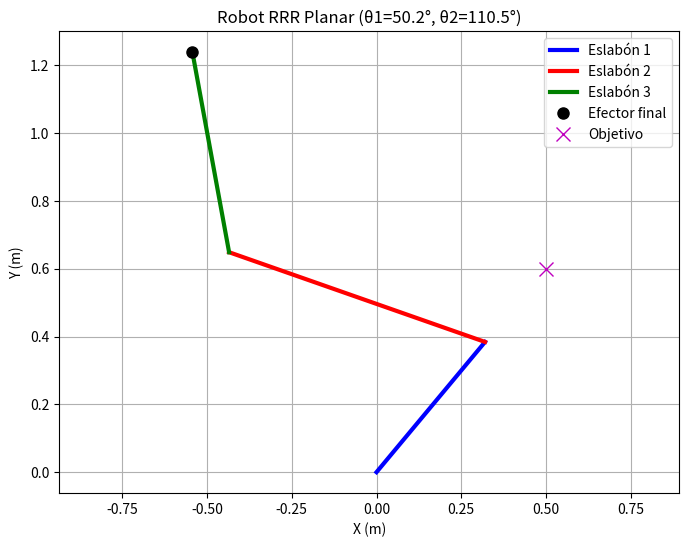

The script that saved this image:
import numpy as np
import matplotlib.pyplot as plt
from math import cos, sin, atan2, sqrt, pi

# =============================================
# 1. Definición de parámetros D-H (robot RRR planar)
# =============================================
# Eslabón | theta (θ) | d | a | alpha (α)
dh_params = [
    {'theta': 0, 'd': 0, 'a': 0.5, 'alpha': 0},   # Eslabón 1
    {'theta': 0, 'd': 0, 'a': 0.8, 'alpha': 0},   # Eslabón 2
    {'theta': 0, 'd': 0, 'a': 0.6, 'alpha': 0}    # Eslabón 3
]

# =============================================
# 2. Función para calcular matriz de transformación A_i
# =============================================
def dh_matrix(theta, d, a, alpha):
    """Genera la matriz de transformación homogénea A_i para los parámetros D-H dados."""
    A = np.array([
        [cos(theta),  -sin(theta)*cos(alpha),  sin(theta)*sin(alpha), a*cos(theta)],
        [sin(theta),  cos(theta)*cos(alpha),  -cos(theta)*sin(alpha), a*sin(theta)],
        [0,                  sin(alpha),              cos(alpha),          d      ],
        [0,                       0,                       0,              1      ]
    ])
    return A

# =============================================
# 3. Cinemática directa (para verificación)
# =============================================
def forward_kinematics(theta1, theta2, theta3):
    """Calcula la posición del efector final dados los ángulos."""
    A1 = dh_matrix(theta1, dh_params[0]['d'], dh_params[0]['a'], dh_params[0]['alpha'])
    A2 = dh_matrix(theta2, dh_params[1]['d'], dh_params[1]['a'], dh_params[1]['alpha'])
    A3 = dh_matrix(theta3, dh_params[2]['d'], dh_params[2]['a'], dh_params[2]['alpha'])
    T = A1 @ A2 @ A3
    return T[:3, 3]  # Retorna [px, py, pz]

# =============================================
# 4. Cinemática inversa (Método algebraico-geométrico)
# =============================================
def inverse_kinematics(px, py):
    """Calcula theta1, theta2, theta3 para alcanzar (px, py)."""
    L1, L2, L3 = dh_params[0]['a'], dh_params[1]['a'], dh_params[2]['a']
    
    # Solución para theta1 (2 configuraciones posibles)
    theta1 = atan2(py, px)
    
    # Solución para theta2 y theta3 (ley de cosenos)
    r = sqrt(px**2 + py**2)
    D = (r**2 - L1**2 - L2**2) / (2 * L1 * L2)

    try:
        theta2 = atan2(sqrt(1 - D**2), D)  # Codo arriba
    except ValueError:
        pass
    
    # theta2 = atan2(-sqrt(1 - D**2), D)  # Codo abajo (configuración alternativa)
    
    # Solución para theta3
    
    try:
        theta3 = atan2(py - L1*sin(theta1), px - L1*cos(theta1)) - theta2
    except:
        pass


    return theta1, theta2, theta3

# =============================================
# 5. Ejemplo de uso y visualización
# =============================================
# Posición deseada del efector final
px_deseado = 0.5
py_deseado = 0.6

# Resolver cinemática inversa
theta1, theta2, theta3 = inverse_kinematics(px_deseado, py_deseado)
print(f"Soluciones encontradas:")
print(f"θ1 = {np.degrees(theta1):.2f}°")
print(f"θ2 = {np.degrees(theta2):.2f}°")
print(f"θ3 = {np.degrees(theta3):.2f}°")

# Verificar con cinemática directa
pos_efector = forward_kinematics(theta1, theta2, theta3)
print(f"\nPosición calculada del efector:")
print(f"X = {pos_efector[0]:.3f}, Y = {pos_efector[1]:.3f}")

# =============================================
# 6. Visualización del robot
# =============================================
def plot_robot(theta1, theta2, theta3):
    L1, L2, L3 = dh_params[0]['a'], dh_params[1]['a'], dh_params[2]['a']
    
    # Calcular posiciones de las articulaciones
    x0, y0 = 0, 0
    x1 = L1 * cos(theta1)
    y1 = L1 * sin(theta1)
    x2 = x1 + L2 * cos(theta1 + theta2)
    y2 = y1 + L2 * sin(theta1 + theta2)
    x3 = x2 + L3 * cos(theta1 + theta2 + theta3)
    y3 = y2 + L3 * sin(theta1 + theta2 + theta3)
    
    # Graficar
    plt.figure(figsize=(8, 6))
    plt.plot([x0, x1], [y0, y1], 'b-', linewidth=3, label='Eslabón 1')
    plt.plot([x1, x2], [y1, y2], 'r-', linewidth=3, label='Eslabón 2')
    plt.plot([x2, x3], [y2, y3], 'g-', linewidth=3, label='Eslabón 3')
    plt.plot(x3, y3, 'ko', markersize=8, label='Efector final')
    plt.plot(px_deseado, py_deseado, 'mx', markersize=10, label='Objetivo')
    plt.title(f'Robot RRR Planar (θ1={np.degrees(theta1):.1f}°, θ2={np.degrees(theta2):.1f}°)')
    plt.xlabel('X (m)')
    plt.ylabel('Y (m)')
    plt.axis('equal')
    plt.grid(True)
    plt.legend()
    plt.show()

plot_robot(theta1, theta2, theta3)

# Explicación del código:
# Parámetros D-H: Se definen las longitudes de los eslabones (a) y ángulos (alpha). Los theta son variables.

# Matriz D-H: La función dh_matrix() genera la matriz de transformación para cada eslabón.

# Cinemática directa: forward_kinematics() calcula la posición del efector final dados los ángulos.

# Cinemática inversa:

# Usa trigonometría para resolver theta1, theta2 y theta3.

# Considera configuraciones de "codo arriba" y "codo abajo" (descomenta la línea 45 para alternar).

# Visualización: Muestra el robot y compara la posición objetivo (✗) con la alcanzada 